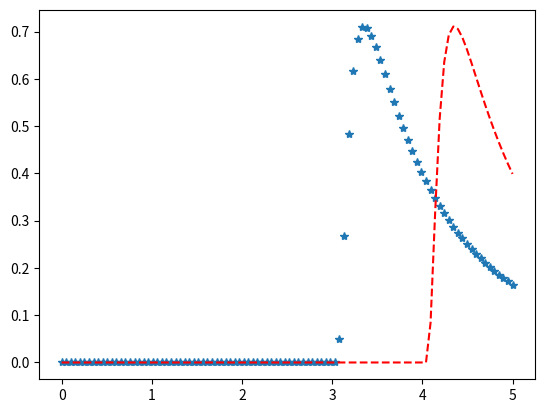

Source code (Python):
import matplotlib.pyplot as plt
import numpy as np
from scipy.stats import fatiguelife

x = np.linspace(0, 5, 100)

# Varying positional arguments
y1 = fatiguelife.pdf(x, 1, 3)
y2 = fatiguelife.pdf(x, 1, 4)
plt.plot(x, y1, "*", x, y2, "r--")
